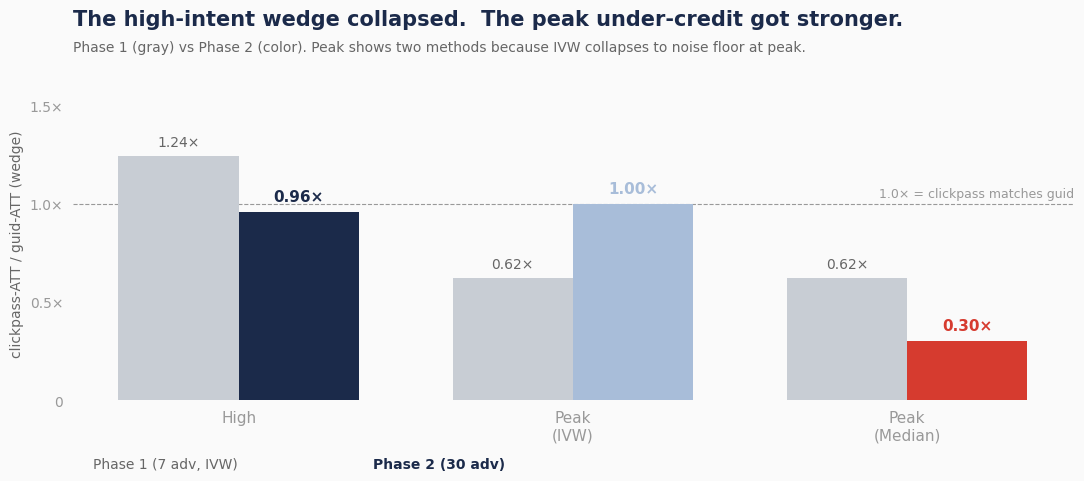

The matplotlib source for this figure: (Note: this script raises an exception after producing the figure.)
"""TI-837 Phase 2 — generate Phase 1 vs Phase 2 comparison charts.

Two charts:
1. Wedge ratio: Phase 1 (1.24×, 0.62×) vs Phase 2 (0.96× IVW / 0.30× median)
2. Pooling-method comparison at peak: IVW / mean / median / sample-weighted

Style follows the Tufte rules in documentation/docs/presentation_playbook.md
and matches the Phase 1 chart aesthetic (off-white #FAFAFA bg, Helvetica,
direct labeling, red for hero number).
"""
import matplotlib
matplotlib.use("Agg")
import matplotlib.pyplot as plt
from matplotlib import rcParams

ARTIFACTS = "/Users/malachi/Developer/work/mntn/workspace/tickets/ber_2250_incrementality_overhaul/ti_837_implementation_plan/artifacts"

COLOR_HERO = "#D63B2F"
COLOR_NAVY = "#1B2A4A"
COLOR_BLUE = "#2E5090"
COLOR_MID = "#5A7DB5"
COLOR_LIGHT = "#A8BDD9"
COLOR_MUTED = "#C8CDD4"
COLOR_TEXT = "#222222"
COLOR_LIGHT_TEXT = "#666666"

rcParams.update({
    "font.family": "Helvetica Neue",
    "font.size": 12,
    "axes.facecolor": "#FAFAFA",
    "figure.facecolor": "#FAFAFA",
    "axes.edgecolor": "#FAFAFA",
    "axes.spines.top": False,
    "axes.spines.right": False,
    "axes.spines.left": False,
    "axes.spines.bottom": False,
    "xtick.bottom": False,
    "ytick.left": False,
})


def chart_wedge_phase1_vs_phase2():
    """Side-by-side wedge ratio comparison: HIGH and PEAK across phases."""
    fig, ax = plt.subplots(figsize=(11, 6), dpi=200)

    # Data
    labels = ["High", "Peak\n(IVW)", "Peak\n(Median)"]
    p1_vals = [1.24, 0.62, 0.62]   # Phase 1: only IVW reported; show as same
    p2_vals = [0.96, 1.00, 0.30]   # Phase 2

    x = list(range(len(labels)))
    bar_w = 0.36

    bars1 = ax.bar([i - bar_w/2 for i in x], p1_vals, bar_w,
                   color=COLOR_MUTED, edgecolor="none",
                   label="Phase 1 (7 advertisers)")
    bars2 = ax.bar([i + bar_w/2 for i in x], p2_vals, bar_w,
                   color=[COLOR_NAVY, COLOR_LIGHT, COLOR_HERO],
                   edgecolor="none",
                   label="Phase 2 (30 advertisers)")

    # Reference line at 1.0
    ax.axhline(1.0, color="#999", linestyle="--", linewidth=0.8, zorder=0)
    ax.text(2.5, 1.02, "1.0× = clickpass matches guid",
            color="#999", fontsize=9, ha="right", va="bottom")

    # Direct labels
    for b, v in zip(bars1, p1_vals):
        ax.text(b.get_x() + b.get_width()/2, v + 0.04,
                f"{v:.2f}×", ha="center", va="bottom",
                fontsize=10, color=COLOR_LIGHT_TEXT)
    for b, v, color in zip(bars2, p2_vals,
                            [COLOR_NAVY, COLOR_LIGHT, COLOR_HERO]):
        ax.text(b.get_x() + b.get_width()/2, v + 0.04,
                f"{v:.2f}×", ha="center", va="bottom",
                fontsize=11, color=color, fontweight="bold")

    ax.set_xticks(x)
    ax.set_xticklabels(labels, fontsize=11, color=COLOR_TEXT)
    ax.set_yticks([0, 0.5, 1.0, 1.5])
    ax.set_yticklabels(["0", "0.5×", "1.0×", "1.5×"], fontsize=10)
    ax.set_ylim(0, 1.6)
    ax.tick_params(colors="#999")
    ax.set_ylabel("clickpass-ATT / guid-ATT (wedge)",
                  fontsize=10, color=COLOR_LIGHT_TEXT)

    # Title
    ax.text(0, 1.18,
            "The high-intent wedge collapsed.  The peak under-credit got stronger.",
            transform=ax.transAxes, fontsize=15, fontweight="bold",
            color=COLOR_NAVY, va="bottom")
    ax.text(0, 1.10,
            "Phase 1 (gray) vs Phase 2 (color). Peak shows two methods because "
            "IVW collapses to noise floor at peak.",
            transform=ax.transAxes, fontsize=10, color=COLOR_LIGHT_TEXT,
            va="bottom")

    # Legend (manually positioned, colored swatches as text)
    ax.text(0.02, -0.18,
            "Phase 1 (7 adv, IVW)", transform=ax.transAxes,
            fontsize=10, color=COLOR_LIGHT_TEXT, va="top")
    ax.text(0.30, -0.18,
            "Phase 2 (30 adv)", transform=ax.transAxes,
            fontsize=10, color=COLOR_NAVY, va="top", fontweight="bold")

    plt.tight_layout(rect=[0, 0, 1, 0.92])
    out = f"{ARTIFACTS}/ti_837_chart_phase1_vs_phase2_wedge.png"
    plt.savefig(out, dpi=200, bbox_inches="tight", facecolor="#FAFAFA")
    plt.close()
    print(f"wrote {out}")


def chart_peak_pooling_methods():
    """Phase 2 peak-tier ATT under different pooling methods.

    Shows clickpass + guid bars side-by-side for each method, with the
    wedge ratio annotated.
    """
    fig, ax = plt.subplots(figsize=(11, 6), dpi=200)

    methods = ["IVW\n(default)", "Arithmetic\nmean", "Median",
               "Sample-size\nweighted"]
    cp = [0.215, 0.835, 0.360, 1.016]
    gd = [0.216, 2.549, 1.185, 2.957]
    wedges = [c/g for c, g in zip(cp, gd)]

    x = list(range(len(methods)))
    bar_w = 0.36

    bars_cp = ax.bar([i - bar_w/2 for i in x], cp, bar_w,
                     color=COLOR_MID, edgecolor="none")
    bars_gd = ax.bar([i + bar_w/2 for i in x], gd, bar_w,
                     color=COLOR_NAVY, edgecolor="none")

    # Direct labels
    for b, v in zip(bars_cp, cp):
        ax.text(b.get_x() + b.get_width()/2, v + 0.06,
                f"+{v:.2f}pp", ha="center", va="bottom",
                fontsize=9, color=COLOR_BLUE)
    for b, v in zip(bars_gd, gd):
        ax.text(b.get_x() + b.get_width()/2, v + 0.06,
                f"+{v:.2f}pp", ha="center", va="bottom",
                fontsize=10, color=COLOR_NAVY, fontweight="bold")

    # Wedge annotations under each method
    for i, w in enumerate(wedges):
        if w > 0.5:
            color = "#888"
        else:
            color = COLOR_HERO
        ax.text(i, -0.3, f"wedge: {w:.2f}×",
                ha="center", va="top", fontsize=10,
                color=color, fontweight="bold" if w < 0.5 else "normal")

    ax.set_xticks(x)
    ax.set_xticklabels(methods, fontsize=10, color=COLOR_TEXT)
    ax.set_yticks([0, 1, 2, 3])
    ax.set_yticklabels(["0", "+1pp", "+2pp", "+3pp"], fontsize=10)
    ax.set_ylim(-0.6, 3.5)
    ax.tick_params(colors="#999")
    ax.set_ylabel("Peak-intent ATT (percentage points)",
                  fontsize=10, color=COLOR_LIGHT_TEXT)

    # Title
    ax.text(0, 1.18,
            "Pooling method matters at peak.  IVW hides the under-credit.",
            transform=ax.transAxes, fontsize=15, fontweight="bold",
            color=COLOR_NAVY, va="bottom")
    ax.text(0, 1.10,
            "Phase 2 (30 advertisers, peak-intent tier). Clickpass (lighter) "
            "vs guid (darker). 3 of 4 methods show clickpass under-crediting "
            "guid by ~3×.",
            transform=ax.transAxes, fontsize=10, color=COLOR_LIGHT_TEXT,
            va="bottom")

    # Mini-legend (colored swatches as text)
    ax.text(0.02, -0.50,
            "clickpass", transform=ax.transAxes,
            fontsize=10, color=COLOR_MID, va="top", fontweight="bold")
    ax.text(0.18, -0.50,
            "guid", transform=ax.transAxes,
            fontsize=10, color=COLOR_NAVY, va="top", fontweight="bold")

    plt.tight_layout(rect=[0, 0, 1, 0.92])
    out = f"{ARTIFACTS}/ti_837_chart_peak_pooling_methods.png"
    plt.savefig(out, dpi=200, bbox_inches="tight", facecolor="#FAFAFA")
    plt.close()
    print(f"wrote {out}")


if __name__ == "__main__":
    chart_wedge_phase1_vs_phase2()
    chart_peak_pooling_methods()
